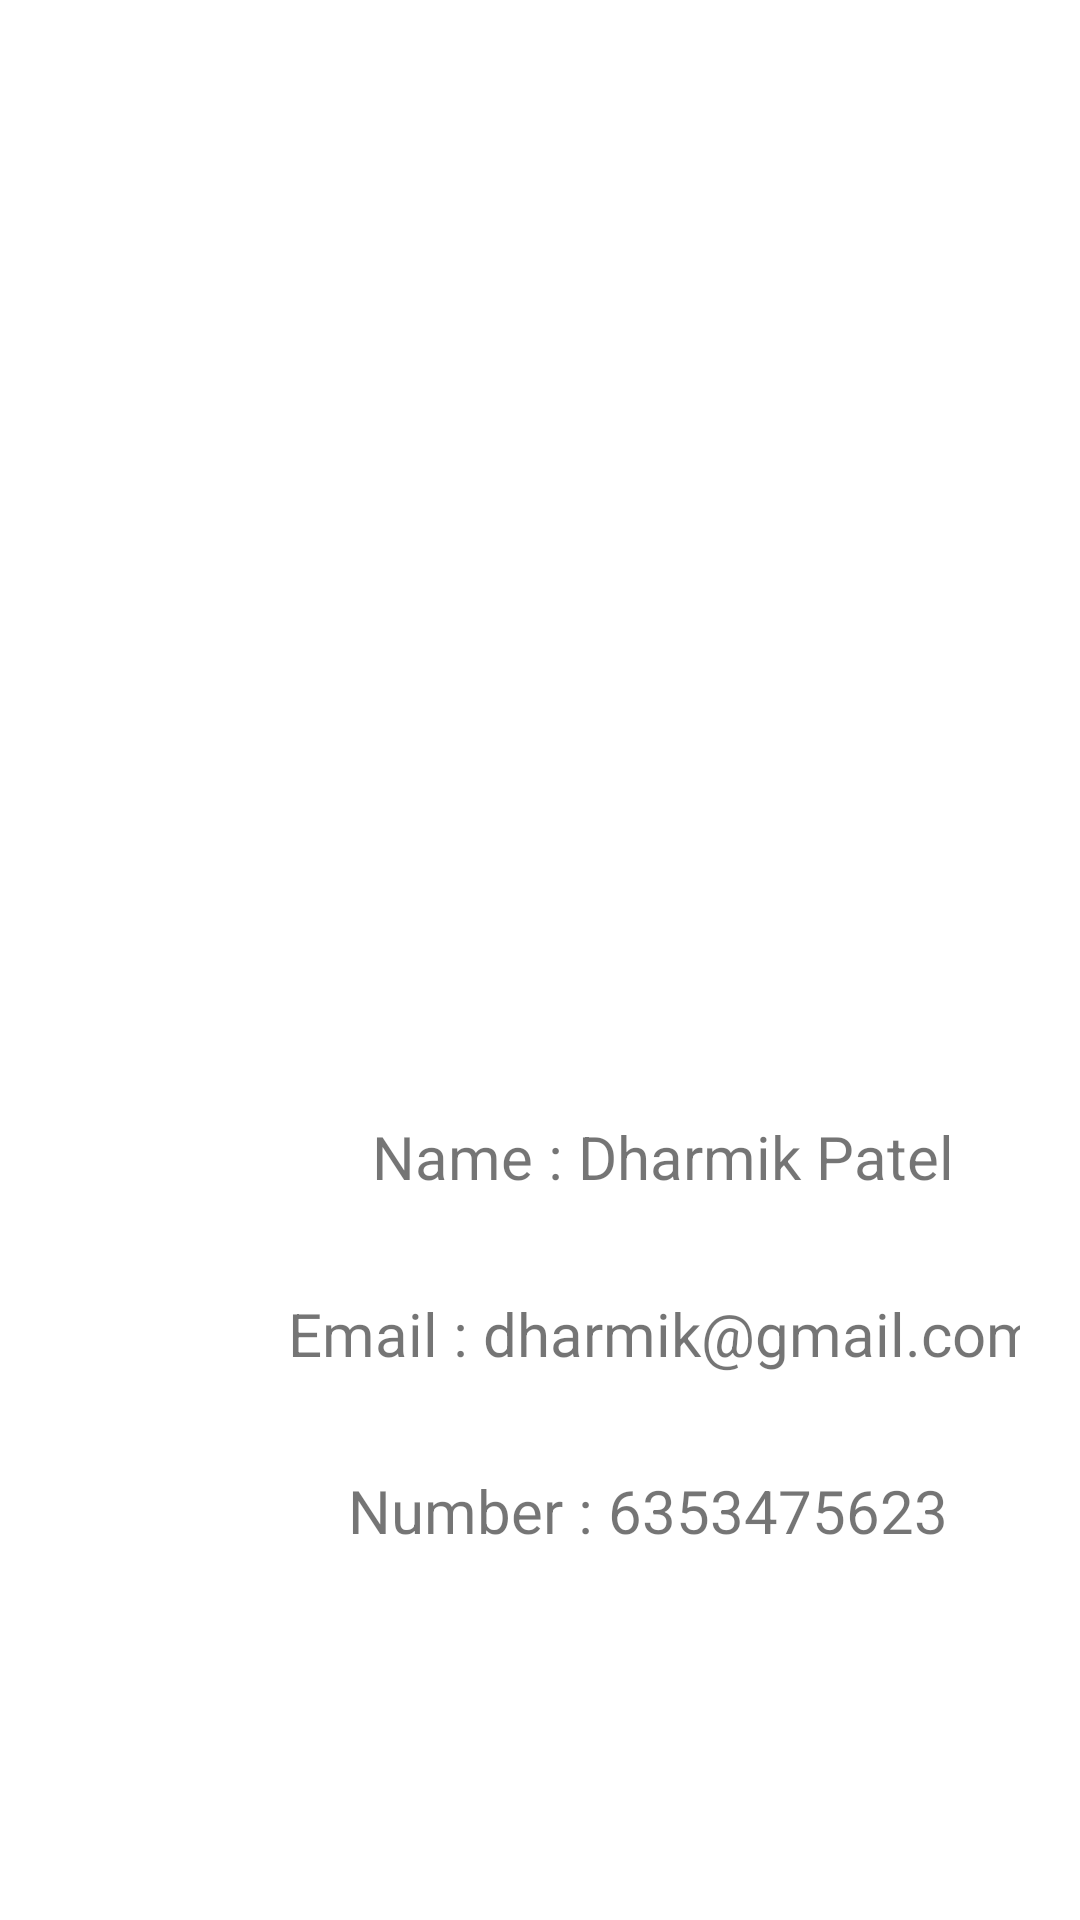

Layout XML and referenced resources for this Android screen:
<!-- AndroidManifest.xml: application theme Theme.Sample_App -->
<!-- res/layout/activity_info.xml -->
<?xml version="1.0" encoding="utf-8"?>
<androidx.constraintlayout.widget.ConstraintLayout
    xmlns:android="http://schemas.android.com/apk/res/android"
    xmlns:app="http://schemas.android.com/apk/res-auto"
    android:layout_width="match_parent"
    android:layout_height="match_parent"
    android:padding="20dp">

    <TextView
        android:id="@+id/tvName"
        android:layout_width="wrap_content"
        android:layout_height="wrap_content"
        android:layout_marginStart="104dp"
        android:layout_marginTop="352dp"
        android:text="Name : Dharmik Patel"
        android:textSize="20sp"

        app:layout_constraintStart_toStartOf="parent"
        app:layout_constraintTop_toTopOf="parent" />

    <TextView
        android:id="@+id/tvEmail"
        android:layout_width="wrap_content"
        android:layout_height="wrap_content"
        android:layout_marginStart="76dp"
        android:layout_marginTop="32dp"
        android:text="Email : dharmik@gmail.com"
        android:textSize="20sp"
        app:layout_constraintStart_toStartOf="parent"
        app:layout_constraintTop_toBottomOf="@id/tvName" />

    <TextView
        android:id="@+id/tvNumber"
        android:layout_width="wrap_content"
        android:layout_height="wrap_content"
        android:layout_marginStart="96dp"
        android:layout_marginTop="32dp"
        android:text="Number : 6353475623"
        android:textSize="20sp"
        app:layout_constraintStart_toStartOf="parent"
        app:layout_constraintTop_toBottomOf="@id/tvEmail" />

</androidx.constraintlayout.widget.ConstraintLayout>
<!-- resources referenced by this layout -->
<resources>
  <style name="Theme.Sample_App" parent="Theme.MaterialComponents.Light.NoActionBar" />
</resources>
